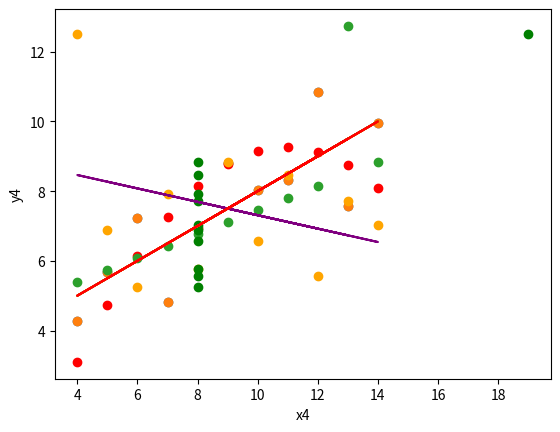

Reproduce this figure in Python.
import matplotlib.pyplot as plt
import numpy as np

# Anscombe's Quartet:
x = [10, 8, 13, 9, 11, 14, 6, 4, 12, 7, 5]
y1 = [8.04, 6.95, 7.58, 8.81, 8.33, 9.96, 7.24, 4.26, 10.84, 4.82, 5.68]
y2 = [9.14, 8.14, 8.74, 8.77, 9.26, 8.10, 6.13, 3.10, 9.13, 7.26, 4.74]
y3 = [7.46, 6.77, 12.74, 7.11, 7.81, 8.84, 6.08, 5.39, 8.15, 6.42, 5.73]
x4 = [8, 8, 8, 8, 8, 8, 8, 19, 8, 8, 8]
y4 = [6.58, 5.76, 7.71, 8.84, 8.47, 7.04, 5.25, 12.50, 5.56, 7.91, 6.89]


plt.scatter(x,y1)

# Calculate the slope (m) and intercept (b) of the line using np.polyfit
m, b = np.polyfit(x, y1, 1)

# Create the regression line
regression_line = m * np.array(x) + b

# Plot the data points and regression line
plt.scatter(x, y1)
plt.plot(x, regression_line,color='red')
plt.xlabel('x')
plt.ylabel('y1')


# Your Code need to be here for x and y2
# Calculate the slope (m) and intercept (b) of the line using np.polyfit
m,b = np.polyfit(x,y2,1)

# Create the regression line
regression_line = m * np.array(x) + b

# Plot the data points and regression line
plt.scatter(x, y2, color='red')
plt.plot(x, regression_line,color='green')
plt.xlabel('x')
plt.ylabel('y2')

# Your Code need to be here for x and y3
# Calculate m,b
m, b =np.polyfit (x,y3,1)
# Create regression line:
regression_line = m *np .array(x) + b
#Plot the data points & regression line
plt.scatter(x,y3)
plt.plot(x, regression_line,color='orange')
plt.xlabel('x')
plt.ylabel('y3')

# Your code need to be here for x and y4
# calculate m,b
m, b =np.polyfit (x,y4,1)
#Create regression line
regression_line= m * np.array(x) + b
#Plot the data points and regression line
plt.scatter(x,y4, color='orange')
plt.plot(x, regression_line, color='purple')
plt.xlabel('x')
plt.ylabel('y4')

# Your code need to be here for x4 and y4
#Calculate m, b
m,b=np.polyfit (x4,y4,1)
#Create regression_line
regression_line=m*np.array(x)+b
#Plot the data points & regression line
plt.scatter(x4,y4, color='Green')
plt.plot(x, regression_line, color='red')
plt.xlabel('x4')
plt.ylabel('y4')